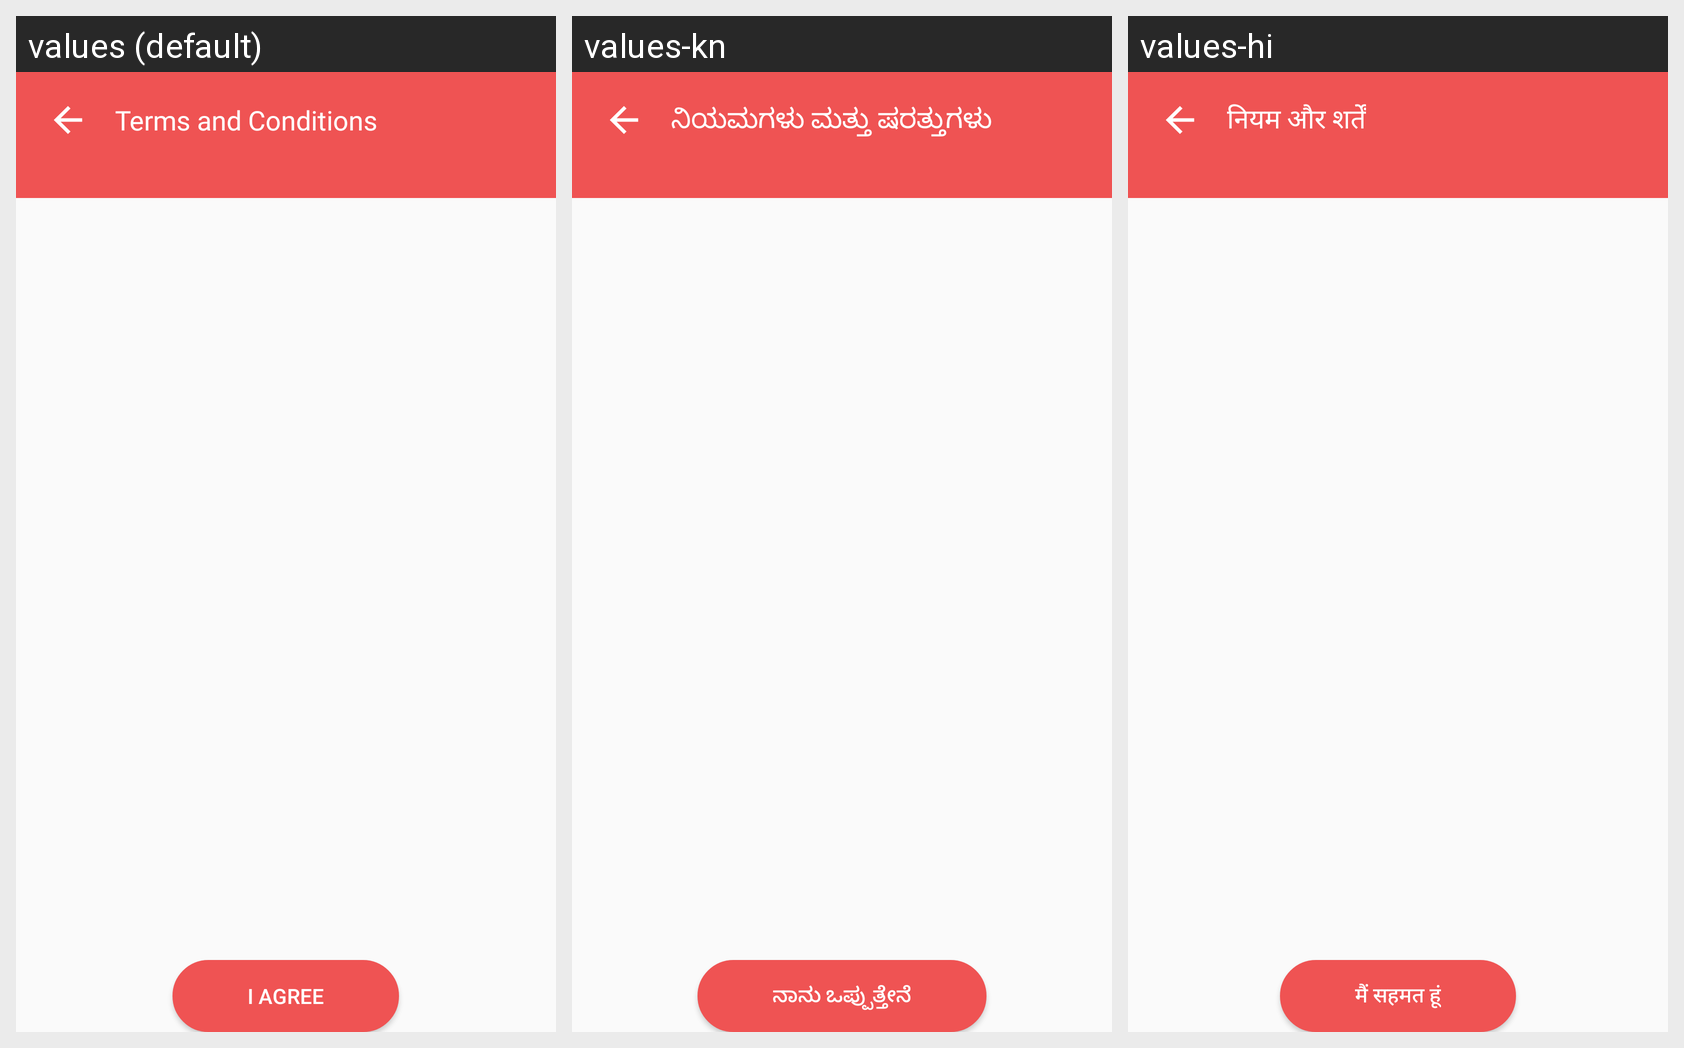

Here is an Android app screen in its default locale and in the app's own translations. Write out the translated-string differences for the strings that appear on this screen.
Android screen res/layout/activity_terms_cond.xml rendered under 3 locales, left to right: values (default), values-kn, values-hi. Device: Nexus 5 (rendered at 1080×1920; each locale shown at half size, 540×960, under a caption strip naming it); theme AppTheme.
Strings drawn on this screen, with the default value and each locale's value (text and hints the layout hard-codes, and strings that could not be matched under every locale, appear in the picture but are not listed):

txt_termscondition
  values: Terms and Conditions
  values-kn: ನಿಯಮಗಳು ಮತ್ತು ಷರತ್ತುಗಳು
  values-hi: नियम और शर्तें

text_i_agree
  values: I Agree
  values-kn: ನಾನು ಒಪ್ಪುತ್ತೇನೆ
  values-hi: मैं सहमत हूं
